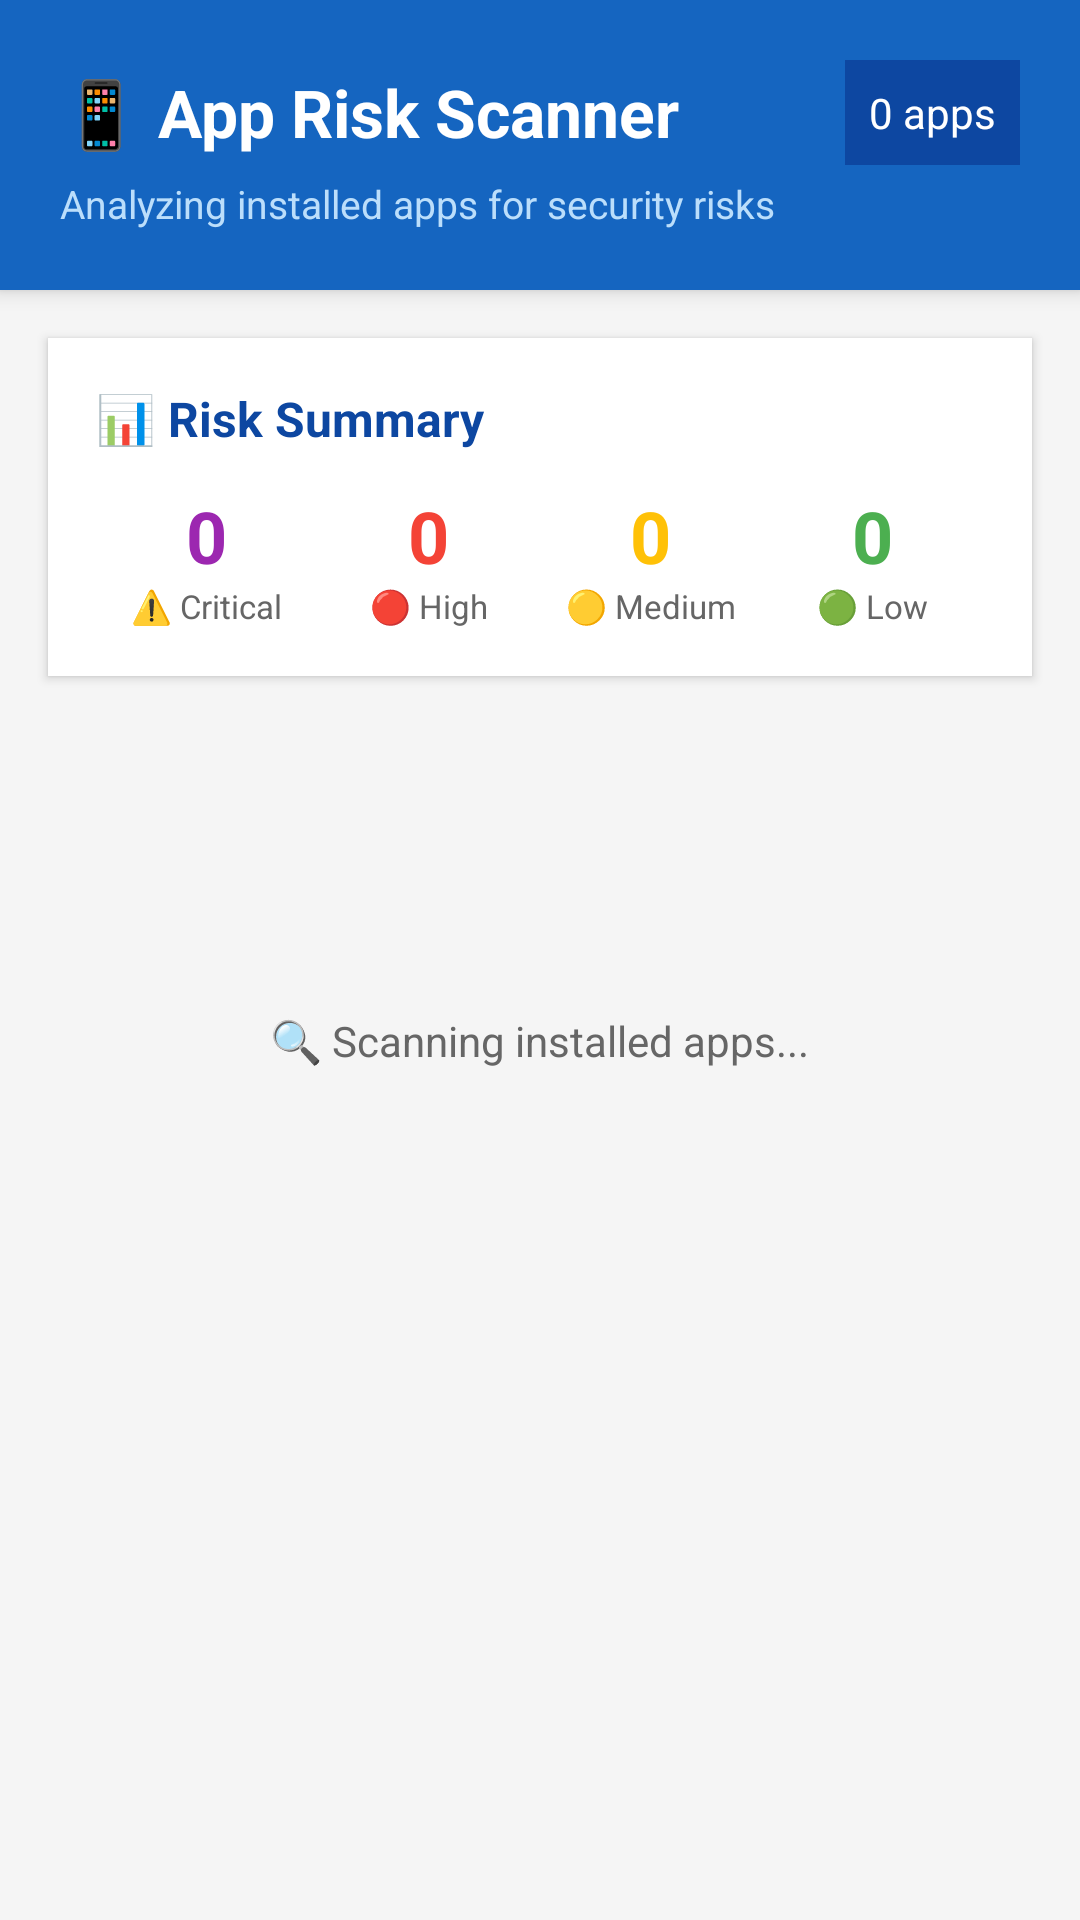

Layout XML and referenced resources for this Android screen:
<!-- AndroidManifest.xml: application theme Theme.Material3.DayNight.NoActionBar -->
<!-- res/layout/activity_app_risk_scanner.xml -->
<?xml version="1.0" encoding="utf-8"?>
<LinearLayout xmlns:android="http://schemas.android.com/apk/res/android"
    android:layout_width="match_parent"
    android:layout_height="match_parent"
    android:orientation="vertical"
    android:background="#F5F5F5">

    
    <LinearLayout
        android:layout_width="match_parent"
        android:layout_height="wrap_content"
        android:orientation="vertical"
        android:background="#1565C0"
        android:padding="20dp"
        android:elevation="4dp">

        <LinearLayout
            android:layout_width="match_parent"
            android:layout_height="wrap_content"
            android:orientation="horizontal"
            android:gravity="center_vertical">

            <TextView
                android:layout_width="0dp"
                android:layout_height="wrap_content"
                android:layout_weight="1"
                android:text="📱 App Risk Scanner"
                android:textSize="22sp"
                android:textStyle="bold"
                android:textColor="#FFFFFF" />

            <TextView
                android:id="@+id/appCount"
                android:layout_width="wrap_content"
                android:layout_height="wrap_content"
                android:text="0 apps"
                android:textSize="14sp"
                android:textColor="#FFFFFF"
                android:background="#0D47A1"
                android:padding="8dp"
                android:layout_marginStart="8dp" />
        </LinearLayout>

        <TextView
            android:layout_width="wrap_content"
            android:layout_height="wrap_content"
            android:text="Analyzing installed apps for security risks"
            android:textSize="13sp"
            android:textColor="#BBDEFB"
            android:layout_marginTop="4dp" />
    </LinearLayout>

    
    <LinearLayout
        android:layout_width="match_parent"
        android:layout_height="wrap_content"
        android:orientation="vertical"
        android:background="#FFFFFF"
        android:padding="16dp"
        android:layout_margin="16dp"
        android:elevation="2dp">

        <TextView
            android:layout_width="wrap_content"
            android:layout_height="wrap_content"
            android:text="📊 Risk Summary"
            android:textSize="16sp"
            android:textStyle="bold"
            android:textColor="#0D47A1"
            android:layout_marginBottom="12dp" />

        <LinearLayout
            android:layout_width="match_parent"
            android:layout_height="wrap_content"
            android:orientation="horizontal"
            android:weightSum="4">

            <LinearLayout
                android:layout_width="0dp"
                android:layout_height="wrap_content"
                android:layout_weight="1"
                android:orientation="vertical"
                android:gravity="center">

                <TextView
                    android:id="@+id/criticalCount"
                    android:layout_width="wrap_content"
                    android:layout_height="wrap_content"
                    android:text="0"
                    android:textSize="24sp"
                    android:textStyle="bold"
                    android:textColor="#9C27B0" />

                <TextView
                    android:layout_width="wrap_content"
                    android:layout_height="wrap_content"
                    android:text="⚠️ Critical"
                    android:textSize="11sp"
                    android:textColor="#666666" />
            </LinearLayout>

            <LinearLayout
                android:layout_width="0dp"
                android:layout_height="wrap_content"
                android:layout_weight="1"
                android:orientation="vertical"
                android:gravity="center">

                <TextView
                    android:id="@+id/highCount"
                    android:layout_width="wrap_content"
                    android:layout_height="wrap_content"
                    android:text="0"
                    android:textSize="24sp"
                    android:textStyle="bold"
                    android:textColor="#F44336" />

                <TextView
                    android:layout_width="wrap_content"
                    android:layout_height="wrap_content"
                    android:text="🔴 High"
                    android:textSize="11sp"
                    android:textColor="#666666" />
            </LinearLayout>

            <LinearLayout
                android:layout_width="0dp"
                android:layout_height="wrap_content"
                android:layout_weight="1"
                android:orientation="vertical"
                android:gravity="center">

                <TextView
                    android:id="@+id/mediumCount"
                    android:layout_width="wrap_content"
                    android:layout_height="wrap_content"
                    android:text="0"
                    android:textSize="24sp"
                    android:textStyle="bold"
                    android:textColor="#FFC107" />

                <TextView
                    android:layout_width="wrap_content"
                    android:layout_height="wrap_content"
                    android:text="🟡 Medium"
                    android:textSize="11sp"
                    android:textColor="#666666" />
            </LinearLayout>

            <LinearLayout
                android:layout_width="0dp"
                android:layout_height="wrap_content"
                android:layout_weight="1"
                android:orientation="vertical"
                android:gravity="center">

                <TextView
                    android:id="@+id/lowCount"
                    android:layout_width="wrap_content"
                    android:layout_height="wrap_content"
                    android:text="0"
                    android:textSize="24sp"
                    android:textStyle="bold"
                    android:textColor="#4CAF50" />

                <TextView
                    android:layout_width="wrap_content"
                    android:layout_height="wrap_content"
                    android:text="🟢 Low"
                    android:textSize="11sp"
                    android:textColor="#666666" />
            </LinearLayout>

        </LinearLayout>
    </LinearLayout>

    
    <ProgressBar
        android:id="@+id/progressBar"
        android:layout_width="wrap_content"
        android:layout_height="wrap_content"
        android:layout_gravity="center"
        android:layout_marginTop="32dp"
        android:visibility="visible" />

    <TextView
        android:id="@+id/loadingText"
        android:layout_width="wrap_content"
        android:layout_height="wrap_content"
        android:layout_gravity="center"
        android:text="🔍 Scanning installed apps..."
        android:textSize="14sp"
        android:textColor="#666666"
        android:layout_marginTop="16dp"
        android:visibility="visible" />

    
    <androidx.recyclerview.widget.RecyclerView
        android:id="@+id/recyclerView"
        android:layout_width="match_parent"
        android:layout_height="0dp"
        android:layout_weight="1"
        android:padding="16dp"
        android:clipToPadding="false"
        android:visibility="gone" />

</LinearLayout>
<!-- resources referenced by this layout -->
<resources>

</resources>
